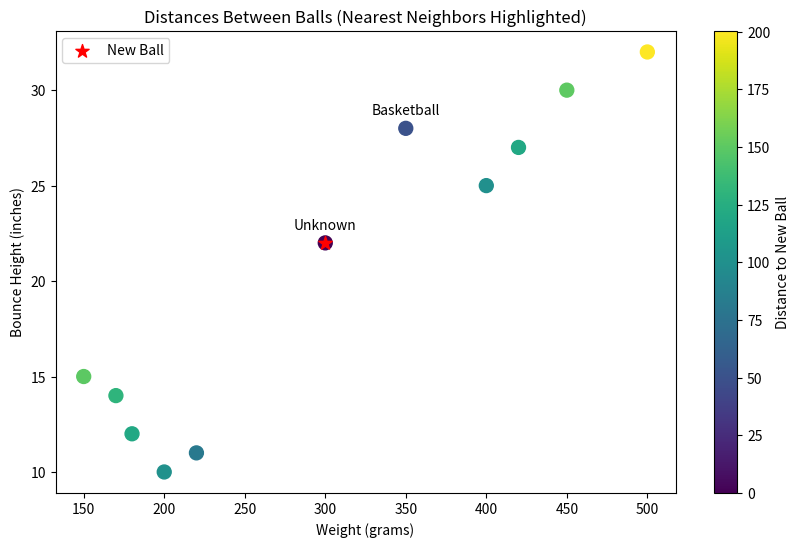

Write Python code to recreate this figure.
import matplotlib.pyplot as plt
import numpy as np

balls = np.array([
    [450, 30, 'Basketball'], [200, 10, 'Tennis Ball'], [400, 25, 'Basketball'], [150, 15, 'Tennis Ball'],
    [350, 28, 'Basketball'], [180, 12, 'Tennis Ball'], [500, 32, 'Basketball'], [220, 11, 'Tennis Ball'],
    [420, 27, 'Basketball'], [170, 14, 'Tennis Ball'], [300, 22, 'Unknown']
])

X = balls[:, :2].astype(float)
y = balls[:, 2]
distances = np.sqrt(np.sum((X - [300, 22]) ** 2, axis=1))
plt.figure(figsize=(10, 6))
plt.scatter(X[:, 0], X[:, 1], c=distances, cmap='viridis', s=100)
plt.colorbar(label='Distance to New Ball')
plt.xlabel('Weight (grams)')
plt.ylabel('Bounce Height (inches)')
nearest_indices = np.argsort(distances)[:2]
for i in nearest_indices:
    plt.annotate(f'{y[i]}', (X[i, 0], X[i, 1]), textcoords="offset points", xytext=(0, 10), ha='center')
plt.scatter(300, 22, marker='*', c='red', s=100, label='New Ball')
plt.legend()
plt.title('Distances Between Balls (Nearest Neighbors Highlighted)')
plt.show()
